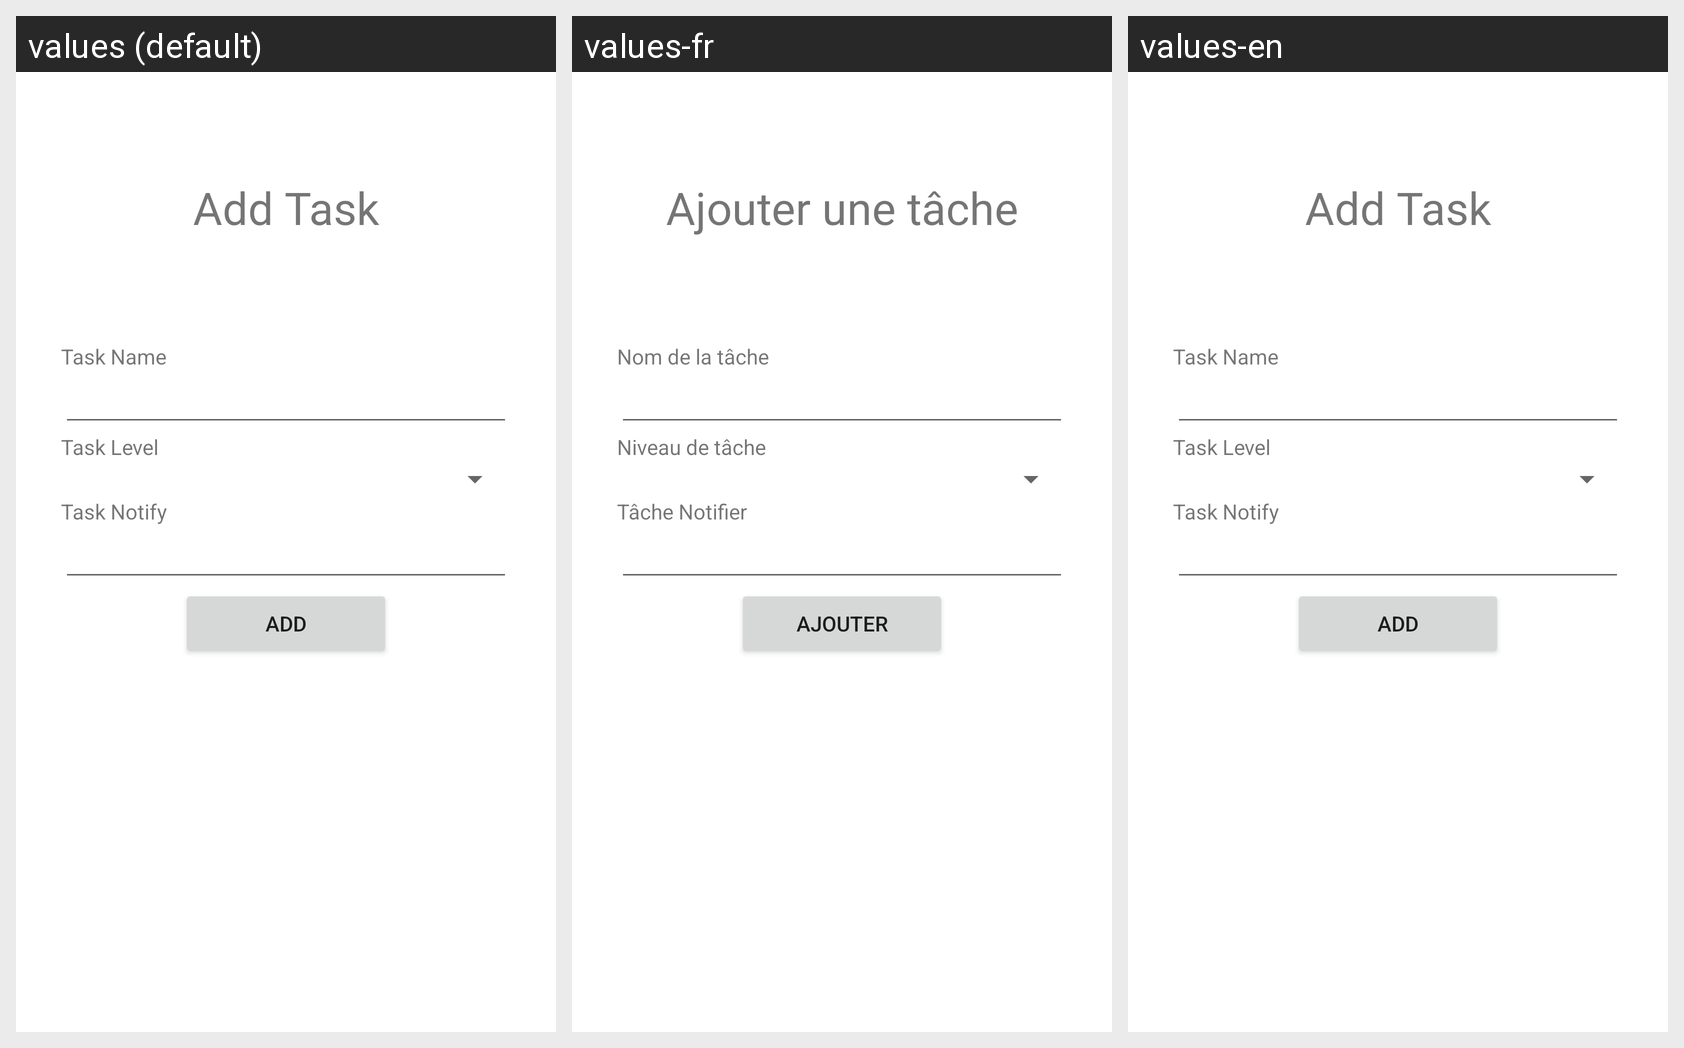

The same Android screen rendered under several of its app's locales, left to right. List the strings drawn on it with the default value and each locale's translation.
Android screen res/layout/fragment_add.xml rendered under 3 locales, left to right: values (default), values-fr, values-en. Device: Nexus 5 (rendered at 1080×1920; each locale shown at half size, 540×960, under a caption strip naming it); theme Theme.Fakerni.
Strings drawn on this screen, with the default value and each locale's value (text and hints the layout hard-codes appear in the picture but are not listed):

add_task
  values: Add Task
  values-fr: Ajouter une tâche
  values-en: Add Task

task_name
  values: Task Name
  values-fr: Nom de la tâche
  values-en: Task Name

task_level
  values: Task Level
  values-fr: Niveau de tâche
  values-en: Task Level

task_notify
  values: Task Notify
  values-fr: Tâche Notifier
  values-en: Task Notify

add_button
  values: Add
  values-fr: Ajouter
  values-en: Add
